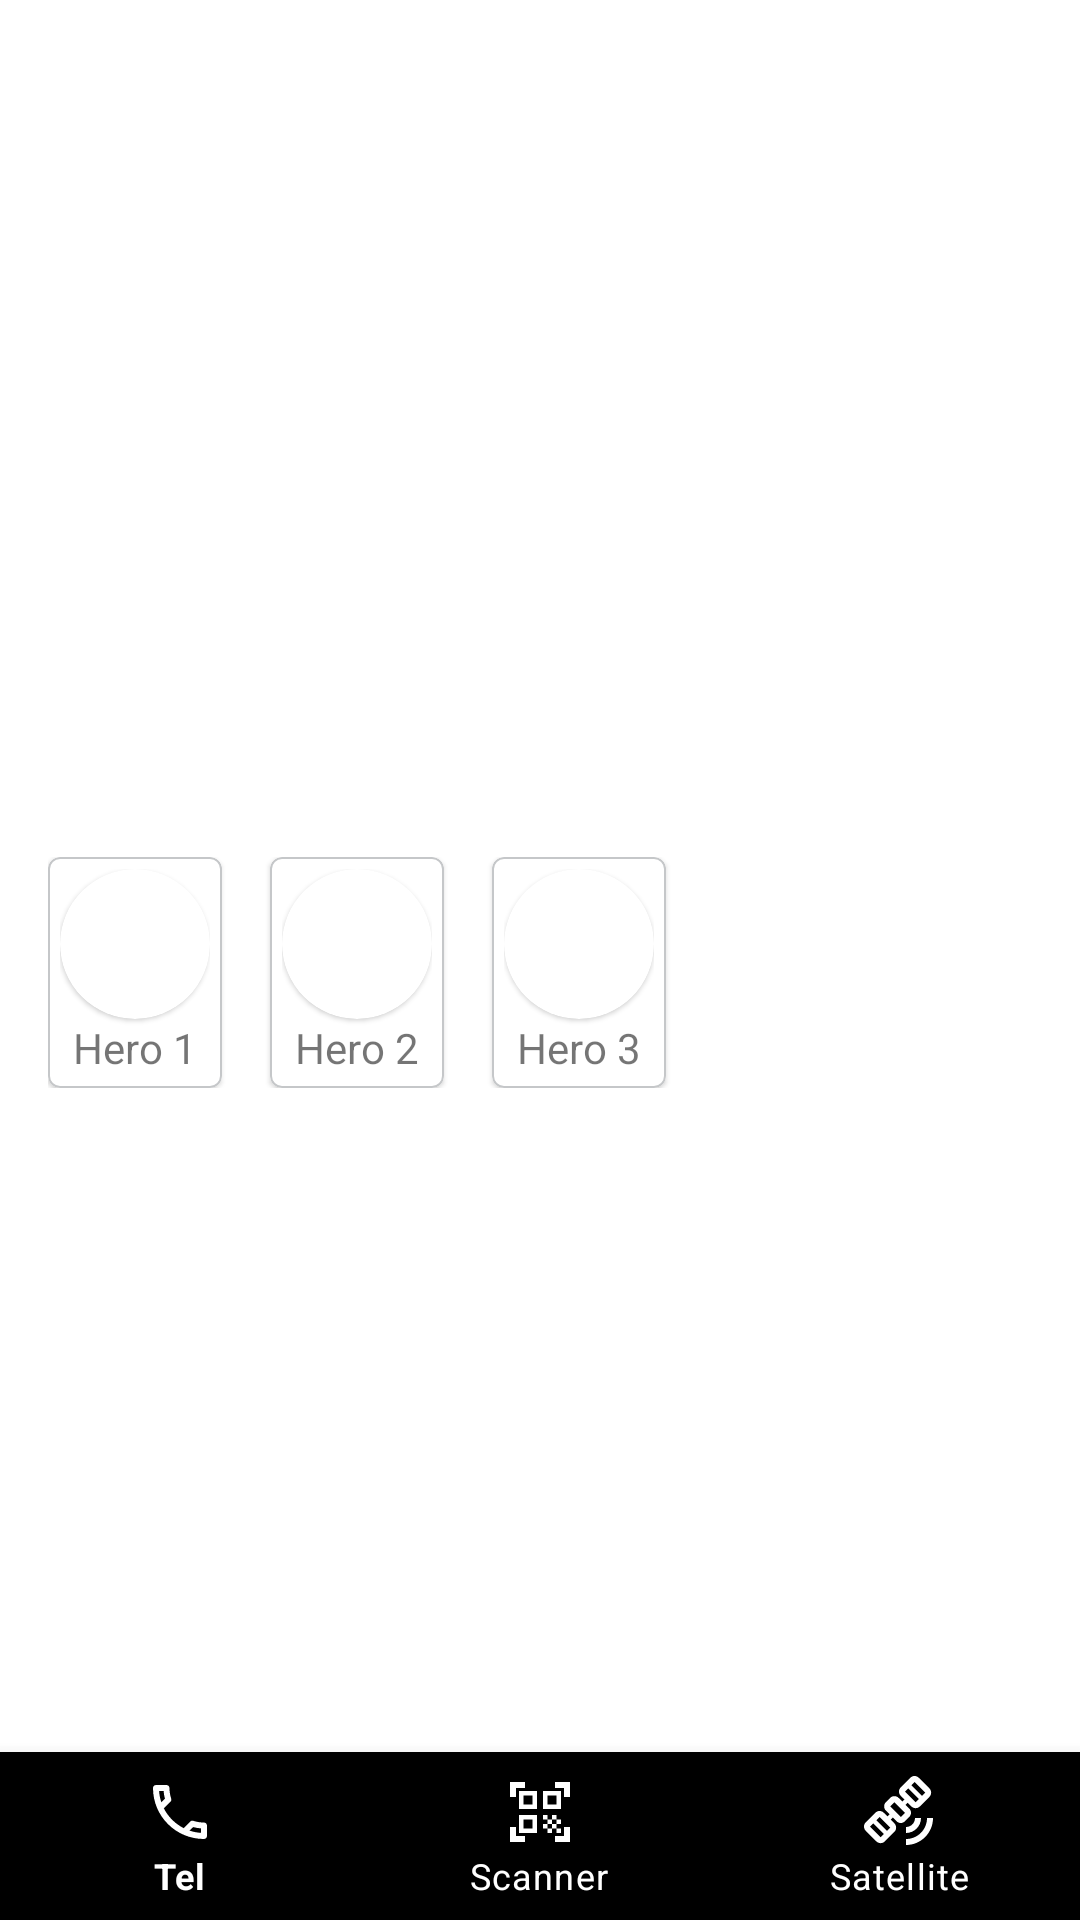

Produce the Android XML layout that renders to this screen, including the resource entries it uses.
<!-- AndroidManifest.xml: application theme Theme.SuperLeagueHeroes -->
<!-- res/layout/activity_menu.xml -->
<?xml version="1.0" encoding="utf-8"?>
<androidx.constraintlayout.widget.ConstraintLayout xmlns:android="http://schemas.android.com/apk/res/android"
    xmlns:app="http://schemas.android.com/apk/res-auto"
    xmlns:tools="http://schemas.android.com/tools"
    android:layout_width="match_parent"
    android:layout_height="match_parent"
    android:background="@drawable/hubble_m1"
    tools:context=".MenuActivity">

    <com.google.android.material.bottomnavigation.BottomNavigationView
        android:id="@+id/bottomNavigationView"
        android:layout_width="match_parent"
        android:layout_height="wrap_content"
        android:background="@null"
        app:menu="@menu/hero_main"
        app:itemIconTint="@color/white"
        app:itemTextColor="@color/white"
        app:itemRippleColor="@color/white"
        app:layout_constraintBottom_toBottomOf="parent" />

    <TextView
        android:id="@+id/textView"
        android:layout_width="match_parent"
        android:layout_height="wrap_content"
        android:gravity="center"
        android:text="Super Hero League"
        android:layout_marginTop="8dp"
        android:textColor="@color/white"
        android:textSize="30sp"
        app:layout_constraintTop_toTopOf="parent" />

    <androidx.appcompat.widget.LinearLayoutCompat
        android:id="@+id/linearLayoutCompat2"
        android:layout_width="match_parent"
        android:layout_height="wrap_content"
        android:layout_marginHorizontal="8dp"
        android:layout_marginTop="16dp"
        android:orientation="horizontal"
        android:padding="8dp"
        app:layout_constraintBottom_toTopOf="@+id/bottomNavigationView"
        app:layout_constraintTop_toBottomOf="@+id/textView"
        tools:layout_editor_absoluteX="8dp">

        <com.google.android.material.card.MaterialCardView
            android:layout_width="wrap_content"
            android:layout_height="wrap_content"
            android:layout_marginEnd="16dp"
            android:gravity="center"
            android:orientation="vertical"
            app:strokeColor="@color/material_dynamic_neutral80"
            app:strokeWidth="0.5dp">

            <androidx.appcompat.widget.LinearLayoutCompat
                android:layout_width="wrap_content"
                android:layout_height="wrap_content"
                android:gravity="center"
                android:orientation="vertical"
                android:padding="4dp">

                <com.google.android.material.card.MaterialCardView
                    android:layout_width="wrap_content"
                    android:layout_height="wrap_content"
                    app:cardCornerRadius="30dp">

                    <androidx.appcompat.widget.AppCompatImageView
                        android:layout_width="50dp"
                        android:layout_height="50dp"
                        tools:src="@tools:sample/avatars[1]" />
                </com.google.android.material.card.MaterialCardView>

                <TextView
                    android:layout_width="wrap_content"
                    android:layout_height="wrap_content"
                    android:text="Hero 1" />
            </androidx.appcompat.widget.LinearLayoutCompat>

        </com.google.android.material.card.MaterialCardView>

        <com.google.android.material.card.MaterialCardView
            android:layout_width="wrap_content"
            android:layout_height="wrap_content"
            android:layout_marginEnd="16dp"
            android:gravity="center"
            android:orientation="vertical"
            app:strokeColor="@color/material_dynamic_neutral80"
            app:strokeWidth="0.5dp">

            <androidx.appcompat.widget.LinearLayoutCompat
                android:layout_width="wrap_content"
                android:layout_height="wrap_content"
                android:gravity="center"
                android:orientation="vertical"
                android:padding="4dp">

                <com.google.android.material.card.MaterialCardView
                    android:layout_width="wrap_content"
                    android:layout_height="wrap_content"
                    app:cardCornerRadius="30dp">

                    <androidx.appcompat.widget.AppCompatImageView
                        android:layout_width="50dp"
                        android:layout_height="50dp"
                        tools:src="@tools:sample/avatars[2]" />
                </com.google.android.material.card.MaterialCardView>

                <TextView
                    android:layout_width="wrap_content"
                    android:layout_height="wrap_content"
                    android:text="Hero 2" />
            </androidx.appcompat.widget.LinearLayoutCompat>

        </com.google.android.material.card.MaterialCardView>

        <com.google.android.material.card.MaterialCardView
            android:layout_width="wrap_content"
            android:layout_height="wrap_content"
            android:layout_marginEnd="16dp"
            android:gravity="center"
            android:orientation="vertical"
            app:strokeColor="@color/material_dynamic_neutral80"
            app:strokeWidth="0.5dp">

            <androidx.appcompat.widget.LinearLayoutCompat
                android:layout_width="wrap_content"
                android:layout_height="wrap_content"
                android:gravity="center"
                android:orientation="vertical"
                android:padding="4dp">

                <com.google.android.material.card.MaterialCardView
                    android:layout_width="wrap_content"
                    android:layout_height="wrap_content"
                    app:cardCornerRadius="30dp">

                    <androidx.appcompat.widget.AppCompatImageView
                        android:layout_width="50dp"
                        android:layout_height="50dp"
                        tools:src="@tools:sample/avatars[3]" />
                </com.google.android.material.card.MaterialCardView>

                <TextView
                    android:layout_width="wrap_content"
                    android:layout_height="wrap_content"
                    android:text="Hero 3" />
            </androidx.appcompat.widget.LinearLayoutCompat>

        </com.google.android.material.card.MaterialCardView>
    </androidx.appcompat.widget.LinearLayoutCompat>

</androidx.constraintlayout.widget.ConstraintLayout>
<!-- resources referenced by this layout -->
<resources>
  <color name="white">#FFFFFFFF</color>
  <style name="Theme.SuperLeagueHeroes" parent="Theme.MaterialComponents.DayNight.NoActionBar">
          
          <item name="colorPrimary">@color/purple_500</item>
          <item name="colorPrimaryVariant">@color/purple_700</item>
          <item name="colorOnPrimary">@color/white</item>
          
          <item name="colorSecondary">@color/teal_200</item>
          <item name="colorSecondaryVariant">@color/teal_700</item>
          <item name="colorOnSecondary">@color/black</item>
          
          <item name="android:statusBarColor" tools:targetApi="l">?attr/colorPrimaryVariant</item>
          
  
          <item name="android:windowNoTitle">true</item>
          <item name="android:windowActionBar">false</item>
          <item name="android:windowFullscreen">true</item>
          <item name="android:windowContentOverlay">@null</item>
      </style>
  <color name="purple_500">#FF6200EE</color>
  <color name="purple_700">#FF3700B3</color>
  <color name="teal_200">#FF03DAC5</color>
  <color name="teal_700">#FF018786</color>
  <color name="black">#FF000000</color>
</resources>
